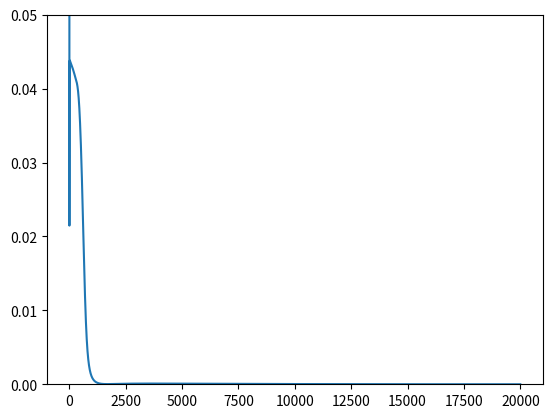

The script that saved this image:
# iXjXk의 일반화 신경망을 만들어 보자. 오미입, 오메가 미입 공식 활용
# 활성화는 sigmoid. 정규화, 역정규화를 통해 임의의 값에 대응
# 3개의 숫자를 연산하는 룰을 만들고 인공지능과 사람이 같이 예측해 보기 (게임)
# 본 프로그램: (a,b,c) --> (a+c-b), (b+c-a)
# 규칙을 사람과 인공지능 누가 먼저 발견할까요? 게임으로 진행해 보세요. 
# 이 파일은 학습(훈련)용 입니다. 학습후에 예측용 파일을 활용하여 예측해 보세요. 

import numpy as np
from random import random
import matplotlib.pyplot as plt
import csv
######################### Hyper Parameter ######################
alpha = 0.5       # 학습율 (Learning Rate)
epoch = 20000     # 학습 에포크(학습 횟수)
n_hidden = 5      # 은닉층 노드수

############ 가중치 초기화 함수 (weight initialize) ############# 
wt = []           # 가중치의 빈 list (vacant array for weights)
bs = []           # bias의 빈 list (vacant array for bias)

def init_weight(n_input, n_output):
    global wt, bs
    for i in range(n_input*n_hidden + n_hidden*n_output):
        w = np.random.rand()
        wt.append(w)
    for i in range(n_hidden + n_output):
        w = np.random.rand()
        bs.append(w)

######## 시그모이드 활성화 함수 (sigmoid activation function) ###### 
def sigmoid(x):
    y = 1 / (1 + np.exp(-x))
    return y

################ 정규화 및 역정규화를 위한 함수 부분 ################
# list전체를 정규화(Normalization)하기 위한 함수
# 학습용 list정규화: lst1와 lst2 모두 학습용 list로 세팅 
# 테스트용 list정규화: lst1은 학습용, lst2는 테스트용
def norm_list(lst1, lst2):  # lst1:기준 list(학습용list), lst2:정규화용 list
    normalized = []
    for value in lst2:
        normal_num = (value - min(lst1))/(max(lst1) - min(lst1)) # 정규화 공식
        normalized.append(normal_num)
    return normalized

# 어떤 list전체를 역정규화(denormalization)하기 위한 함수
def denorm_list(lst1, lst2):  # lst1은 정규화에 사용된 list, lst2는 역정규화하기 위한 list(예측값)
    denormalized = []
    for value in lst2:
        denormal_num = value * (max(lst1) - min(lst1)) + min(lst1)       # 역정규화 공식
        denormalized.append(denormal_num)   
    return denormalized

######################### 순방향(Forward) 계산 ######################
def forward(x, n_output):
    u = []; y = []
    n_input = len(x)
    # 은닉층 출력값
    for j in range(n_hidden):        # 은닉층 노드 갯수
        sum = 0
        for n in range(n_input):     # 입력 갯수
            tmp = wt[n*n_hidden+j] * x[n] 
            sum = sum + tmp
        u.append(sigmoid(sum + bs[j]))

    # 출력층 출력값
    for k in range(n_output):
        sum = 0
        for n in range(n_hidden):
            tmp = wt[n_input*n_hidden + n*n_output+k] * u[n]
            sum = sum + tmp
        y.append(sigmoid(sum+bs[n_hidden+k]))

    return u, y

#################### 역방향(기울기) 계산 (Back Propagation) #################
def backpropagate(x, u, y, t):
    dE_dw = []          # 가중치 기울기 값의 빈 list
    dE_db = []          # Bias 기울기 값의 빈 list
    n_input = len(x); n_output = len(t)
    for i in range(n_input):
        for j in range(n_hidden):
            sum = 0
            for n in range(n_output):
                tmp = (y[n]-t[n])*(1-y[n])*y[n]*wt[n_input*n_hidden+j+n_hidden*n] 
                # 오메가미입 중에서 "오메가" 부분을 우선적으로 계산
                sum = sum + tmp
            dE_dw.append(sum*(1-u[j])*u[j]*x[i])
                # 은칙층의 가중치 기울기 공식: 오메가 x 미입

    for j in range(n_hidden):
        sum = 0
        for k in range(n_output):
            dE_dw.append((y[k]-t[k])*(1-y[k])*y[k]*u[j])  # 오미입
            # 출력층의 가중치 기울기 공식: 오미입
            tmp = (y[k]-t[k])*(1-y[k])*y[k]*wt[n_input*n_hidden+j+n_hidden*k]
            # 은닉층의 bias 기울기: 오메가미입 중 "오메가"를 우선적으로 계산
            sum = sum + tmp
        dE_db.append(sum*(1-u[j])*u[j])
            # 은닉층 bias에 대한 기울기 공식: 오메가 x 미입 (입력은 1)
    
    for i in range(n_output):
        tmp = (y[i]-t[i])*(1-y[i])*y[i]
        dE_db.append(tmp)
            # 출력층 bias에 대한 기울기 공식: 오미입 (입력은 1)
    
    return dE_dw, dE_db

################## 최적화 (걍사하강법) 계산 (Gradient Decent) #################
def update_weight(dE_dw, dE_db):
    global wt, bs
    for i in range(len(wt)):
        wt[i] = wt[i] - alpha * dE_dw[i]
    for i in range(len(bs)):
        bs[i] = bs[i] - alpha * dE_db[i]

###################### 손실함수 (Loss Function) 계산 #######################
def calc_error(y, t):
    err = 0
    for i in range(len(t)):
        tmp = 0.5*(y[i]-t[i])**2   # 손실함수: 평균제곱오차
        err = err + tmp
    return err

def error_graph(error):    # 학습이 진행됨(epoch)에 따른 에러값 변화를 가시화
    plt.ylim(0.0, 0.05)    # 그래프의 y축 표시 범위(0.01부분을 조정하자!)
    plt.plot(np.arange(0, error.shape[0]), error)
    plt.show()

####################  신경망으로 학습 (Learning by NN)  ###################
def train(X, T):

    error = np.zeros(epoch)            # 손실함수(오차) 초기화

    n_input = X.shape[1]               # 입력 노드수
    n_output = T.shape[1]              # 출력 노드수

    # 가중치 초기화
    init_weight(n_input, n_output)

    ###### 입력과 정답으로 학습 (train with input and teaching datum) ######
    for n in range(epoch):                  # epoch수 만큼 반복
        for i in range(X.shape[0]):         # 입력 데이터 개수
            x = X[i, :]                     # x: 입력값 처음부터 끝까지
            t = T[i, :]                     # t: 출력값 처음부터 끝까지

            ### 신경망 순방향 계산 (forward) ##########
            u, y = forward(x, n_output)

            ### 오차역전파 역방향 계산 (backpropagation) ##########
            dE_dw, dE_db = backpropagate(x, u, y, t)

            ### 경사하강법, 가중치 업데이트 (weight Update) #####
            update_weight(dE_dw, dE_db)

            ### 에러 계산 (calculate error) #####
            error[n] = calc_error(y, t)
        print("{} EPOCH-ERROR: {}".format(n, error[n]))

    error_graph(error)

################### 신경망 모델에 의한 예측 (Prediction) ###################
def predict(x, n_output):
    u, y = forward(x, n_output)  # 학습 후, 가중치, 기준치가 정해지면 순방향으로 출력
    return u, y                  # u는 은닉층 출력, y는 출력층 출력(최종 출력)

if __name__ == '__main__':
##################### 학습용 입력 데이터 및 정답 데이터 #####################
    X = np.array([[1,2,3], [0,1,3], [2,3,5],   # 입력값: 
                  [2,3,6], [2,5,9], [2,4,6],   # 0에서 9사이 임의의 숫자
                  [3,4,5], [6,8,9], [1,5,8], 
                  [2,5,7], [4,4,9], [5,6,7]])      
    T = np.array([[0,4],  [-2,4],  [0,6],       # 출력값(교시값):
                  [-1,7], [-2,12], [0,8],       # 앞: 첫번째+두번째-세번째
                  [2,6],  [4,11],  [-2,12],     # 뒤: 두번째+세번째-첫번째
                  [0,10], [-1,9],  [4,8]])           


    X1 = X.reshape(-1)  # 정규화를 위해 1차원 배열로 정렬
    T1 = T.reshape(-1)  # 정규화를 위해 1차원 배열로 정렬
    n_X = norm_list(X1, X1)     # 학습전에 데이터를 정규화
    n_T = norm_list(T1, T1)     # 학습전에 데이터를 정규화
    
    n_X = np.array(n_X)       # reshape함수를 사용하기 위해 np.array로 변환
    n_T = np.array(n_T)       # reshape함수를 사용하기 위해 np.array로 변환
    n_X = n_X.reshape(-1, X.shape[1])   # 정규화된 1차원 배열을 다시 원래대로 복구시킴
    n_T = n_T.reshape(-1, T.shape[1])   # 정규화된 1차원 배열을 다시 원래대로 복구시킴

    train(n_X, n_T)           # 입력값과 교시값으로 학습

    ############### Weight, Bias를 csv파일로 저장 ###############
    with open('weights.csv', 'w', newline='') as f:
        writer = csv.writer(f, delimiter=',')
        writer.writerow(wt)
        writer.writerow(bs)
